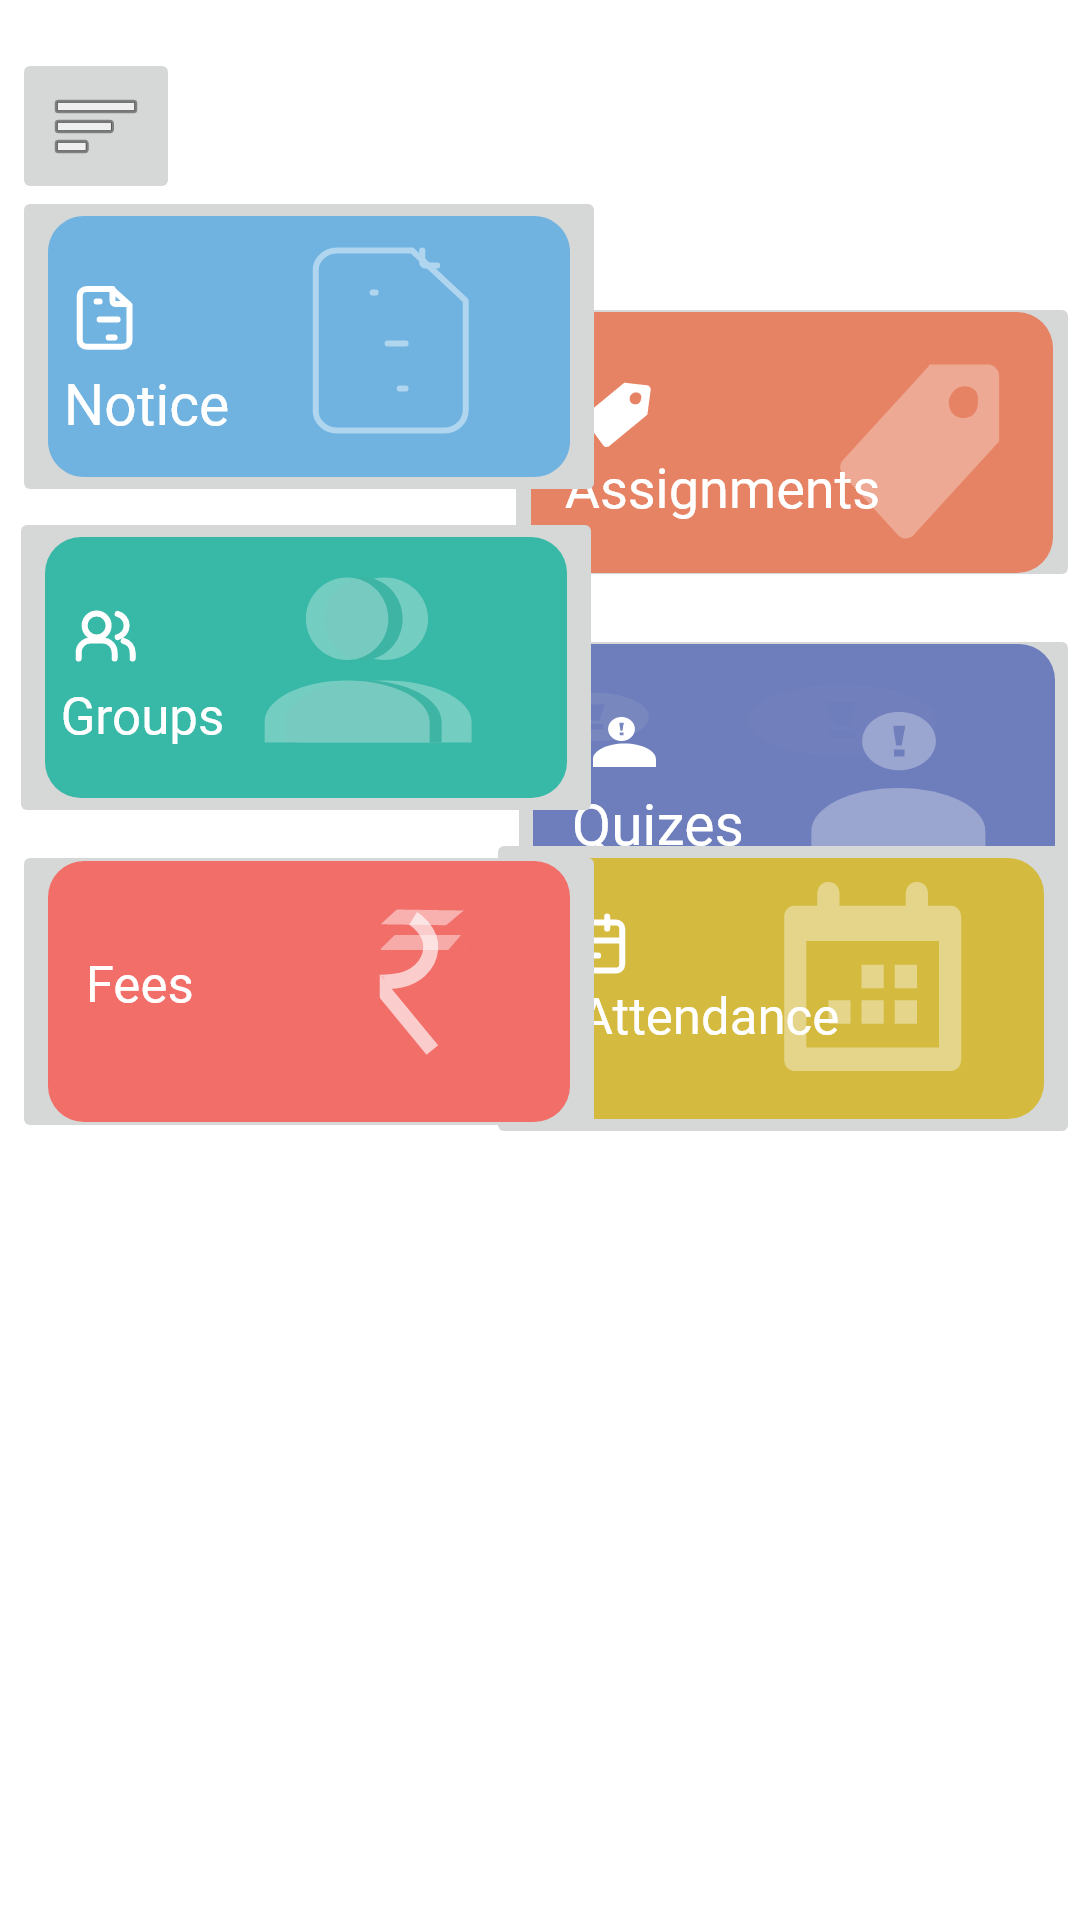

Produce the Android XML layout that renders to this screen, including the resource entries it uses.
<!-- AndroidManifest.xml: application theme Theme.StudentAssessmentApp -->
<!-- res/layout/activity_dashboard.xml -->
<?xml version="1.0" encoding="utf-8"?>
<androidx.constraintlayout.widget.ConstraintLayout xmlns:android="http://schemas.android.com/apk/res/android"
    xmlns:app="http://schemas.android.com/apk/res-auto"
    xmlns:tools="http://schemas.android.com/tools"
    android:layout_width="match_parent"
    android:layout_height="match_parent"
    tools:context=".dashboardfinal">

    <ImageButton
        android:id="@+id/assButton"
        android:layout_width="192dp"
        android:layout_height="100dp"
        app:layout_constraintBottom_toTopOf="@+id/QuizButton"
        app:layout_constraintEnd_toEndOf="parent"
        app:layout_constraintTop_toTopOf="parent"
        app:layout_constraintVertical_bias="0.901"
        app:srcCompat="@drawable/group_1801" />

    <ImageButton
        android:id="@+id/NotButton"
        android:layout_width="wrap_content"
        android:layout_height="wrap_content"
        android:layout_marginStart="4dp"
        app:layout_constraintBottom_toTopOf="@+id/GroupButton"
        app:layout_constraintStart_toStartOf="parent"
        app:layout_constraintTop_toTopOf="parent"
        app:layout_constraintVertical_bias="1.0"
        app:srcCompat="@drawable/group_1802" />

    <ImageButton
        android:id="@+id/QuizButton"
        android:layout_width="191dp"
        android:layout_height="100dp"
        android:layout_marginTop="208dp"
        app:layout_constraintEnd_toEndOf="parent"
        app:layout_constraintTop_toTopOf="parent"
        app:srcCompat="@drawable/group_1787" />

    <ImageButton
        android:id="@+id/GroupButton"
        android:layout_width="wrap_content"
        android:layout_height="wrap_content"
        app:layout_constraintBottom_toTopOf="@+id/atbtn"
        app:layout_constraintEnd_toEndOf="parent"
        app:layout_constraintHorizontal_bias="0.018"
        app:layout_constraintStart_toStartOf="parent"
        app:layout_constraintTop_toTopOf="parent"
        app:layout_constraintVertical_bias="1.0"
        app:srcCompat="@drawable/group_1800" />

    <ImageButton
        android:id="@+id/atbtn"
        android:layout_width="wrap_content"
        android:layout_height="wrap_content"
        app:layout_constraintBottom_toBottomOf="parent"
        app:layout_constraintEnd_toEndOf="parent"
        app:layout_constraintHorizontal_bias="1.0"
        app:layout_constraintStart_toStartOf="parent"
        app:layout_constraintTop_toTopOf="parent"
        app:layout_constraintVertical_bias="0.518"
        app:srcCompat="@drawable/group_1799" />

    <ImageButton
        android:id="@+id/sidebar"
        android:layout_width="wrap_content"
        android:layout_height="wrap_content"
        android:layout_marginStart="4dp"
        android:layout_marginTop="16dp"
        app:layout_constraintStart_toStartOf="parent"
        app:layout_constraintTop_toTopOf="parent"
        app:srcCompat="@android:drawable/ic_menu_sort_by_size" />

    <ImageButton
        android:id="@+id/feesbtn"
        android:layout_width="198dp"
        android:layout_height="101dp"
        android:layout_marginStart="4dp"
        android:layout_marginTop="4dp"
        app:layout_constraintStart_toStartOf="parent"
        app:layout_constraintTop_toBottomOf="@+id/GroupButton"
        app:srcCompat="@drawable/group_1798" />

</androidx.constraintlayout.widget.ConstraintLayout>
<!-- resources referenced by this layout -->
<resources>
  <!-- drawable group_1787: png bitmap (drawable-hdpi, 5985 bytes) -->
  <!-- drawable group_1798: png bitmap (drawable-hdpi, 4960 bytes) -->
  <!-- drawable group_1799: png bitmap (drawable-hdpi, 5224 bytes) -->
  <!-- drawable group_1800: png bitmap (drawable-hdpi, 6885 bytes) -->
  <!-- drawable group_1801: png bitmap (drawable-hdpi, 5498 bytes) -->
  <!-- drawable group_1802: png bitmap (drawable-hdpi, 5113 bytes) -->
  <style name="Theme.StudentAssessmentApp" parent="Theme.MaterialComponents.DayNight.DarkActionBar">
          
          <item name="colorPrimary">@color/purple_500</item>
          <item name="colorPrimaryVariant">@color/purple_700</item>
          <item name="colorOnPrimary">@color/white</item>
          
          <item name="colorSecondary">@color/teal_200</item>
          <item name="colorSecondaryVariant">@color/teal_700</item>
          <item name="colorOnSecondary">@color/black</item>
          
          <item name="android:statusBarColor">?attr/colorPrimaryVariant</item>
          
      </style>
  <!-- not gathered from this repository: default colours our renderer supplied (Android Studio template values) -->
  <color name="purple_500">#FF6200EE</color>
  <color name="purple_700">#FF3700B3</color>
  <color name="teal_200">#FF03DAC5</color>
  <color name="teal_700">#FF018786</color>
  <color name="black">#FF000000</color>
  <color name="white">#FFFFFFFF</color>
</resources>
